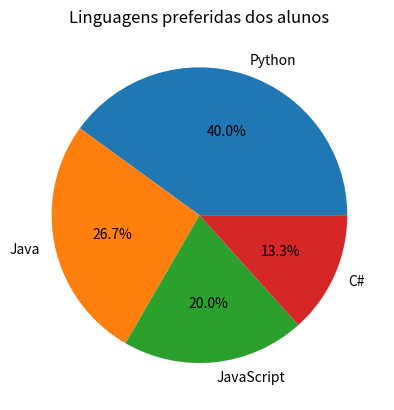

Write the Python code that produced this figure.
# Nesse Programa vamos criar um gráfico de pizza

import matplotlib.pyplot as plt

#nomes das linguagens

linguagens = ["Python", "Java", "JavaScript", "C#"]

# Quantidade de alunos que escolheram cada linguagem
alunos = [30, 20, 15, 10]

# Criar o gráfico de pizza
# labels define os nomes das partes
# autopct mostra o percentual de cada parte
plt.pie(alunos, labels=linguagens, autopct="%1.1f%%")

# Título do gráfico 
plt.title("Linguagens preferidas dos alunos")

plt.show()
